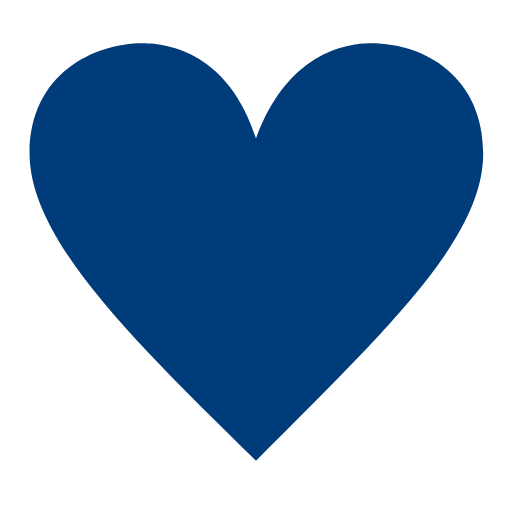
t = 0.00 s
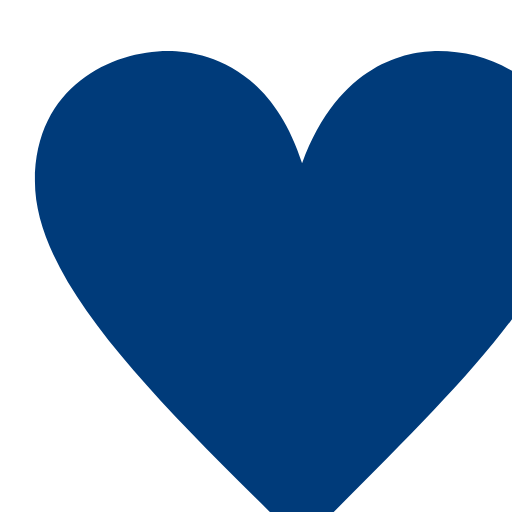
t = 0.14 s
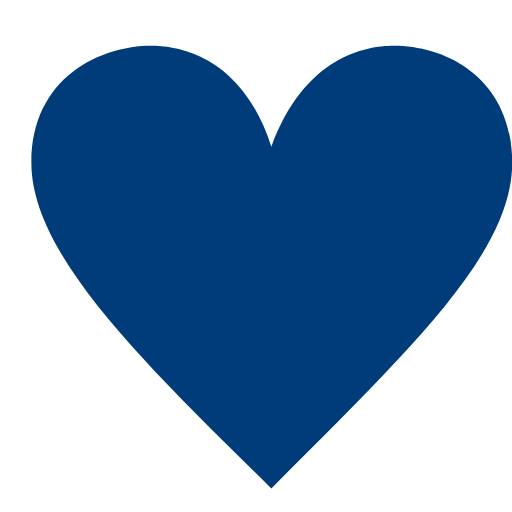
t = 0.28 s
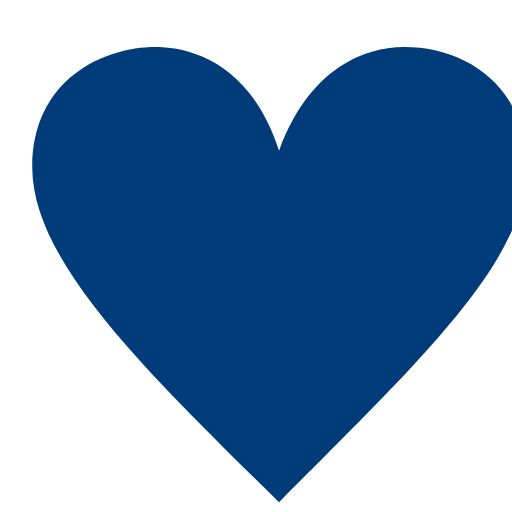
t = 0.45 s
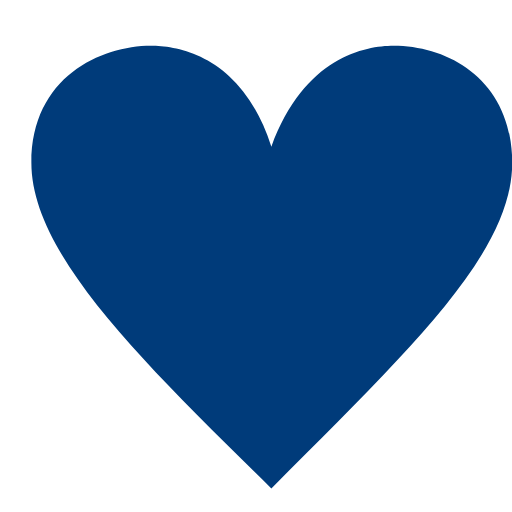
t = 0.57 s
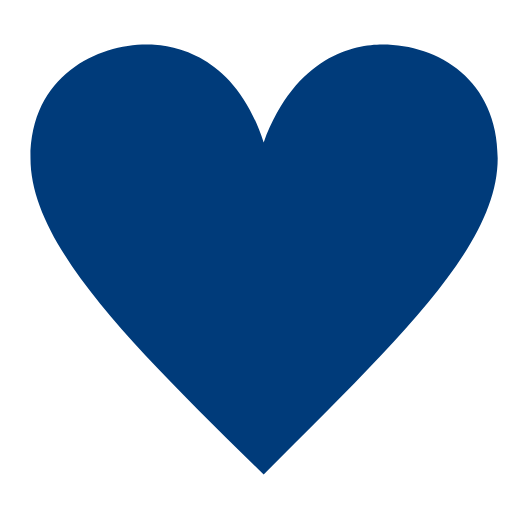
t = 0.68 s

The animated SVG that drew these frames (rendered in a browser with its animation timeline set to each time). Animation: 1 SMIL element (animateTransform=1); one cycle of 0.80 s, repeats indefinitely.

<svg xmlns="http://www.w3.org/2000/svg" viewBox="0 0 64 64" role="img" aria-label="Latido cardíaco">
  <path fill="#003B7A" d="M32 57.6C17 42.8 3.7 30.1 3.7 19.2 3.7 9.1 11.9 5.4 17.8 5.4c3.4 0 10.8 1.3 14.2 11.9C35.9 6.7 43.1 5.4 46.4 5.4c6.8 0 14 4.3 14 13.8 0 10.8-12.4 22.3-28.4 38.4Z">
    <animateTransform attributeName="transform" type="scale" values="1;1.24;1;1.12;1" keyTimes="0;.14;.28;.42;1" dur=".8s" repeatCount="indefinite" additive="sum"/>
  </path>
</svg>
